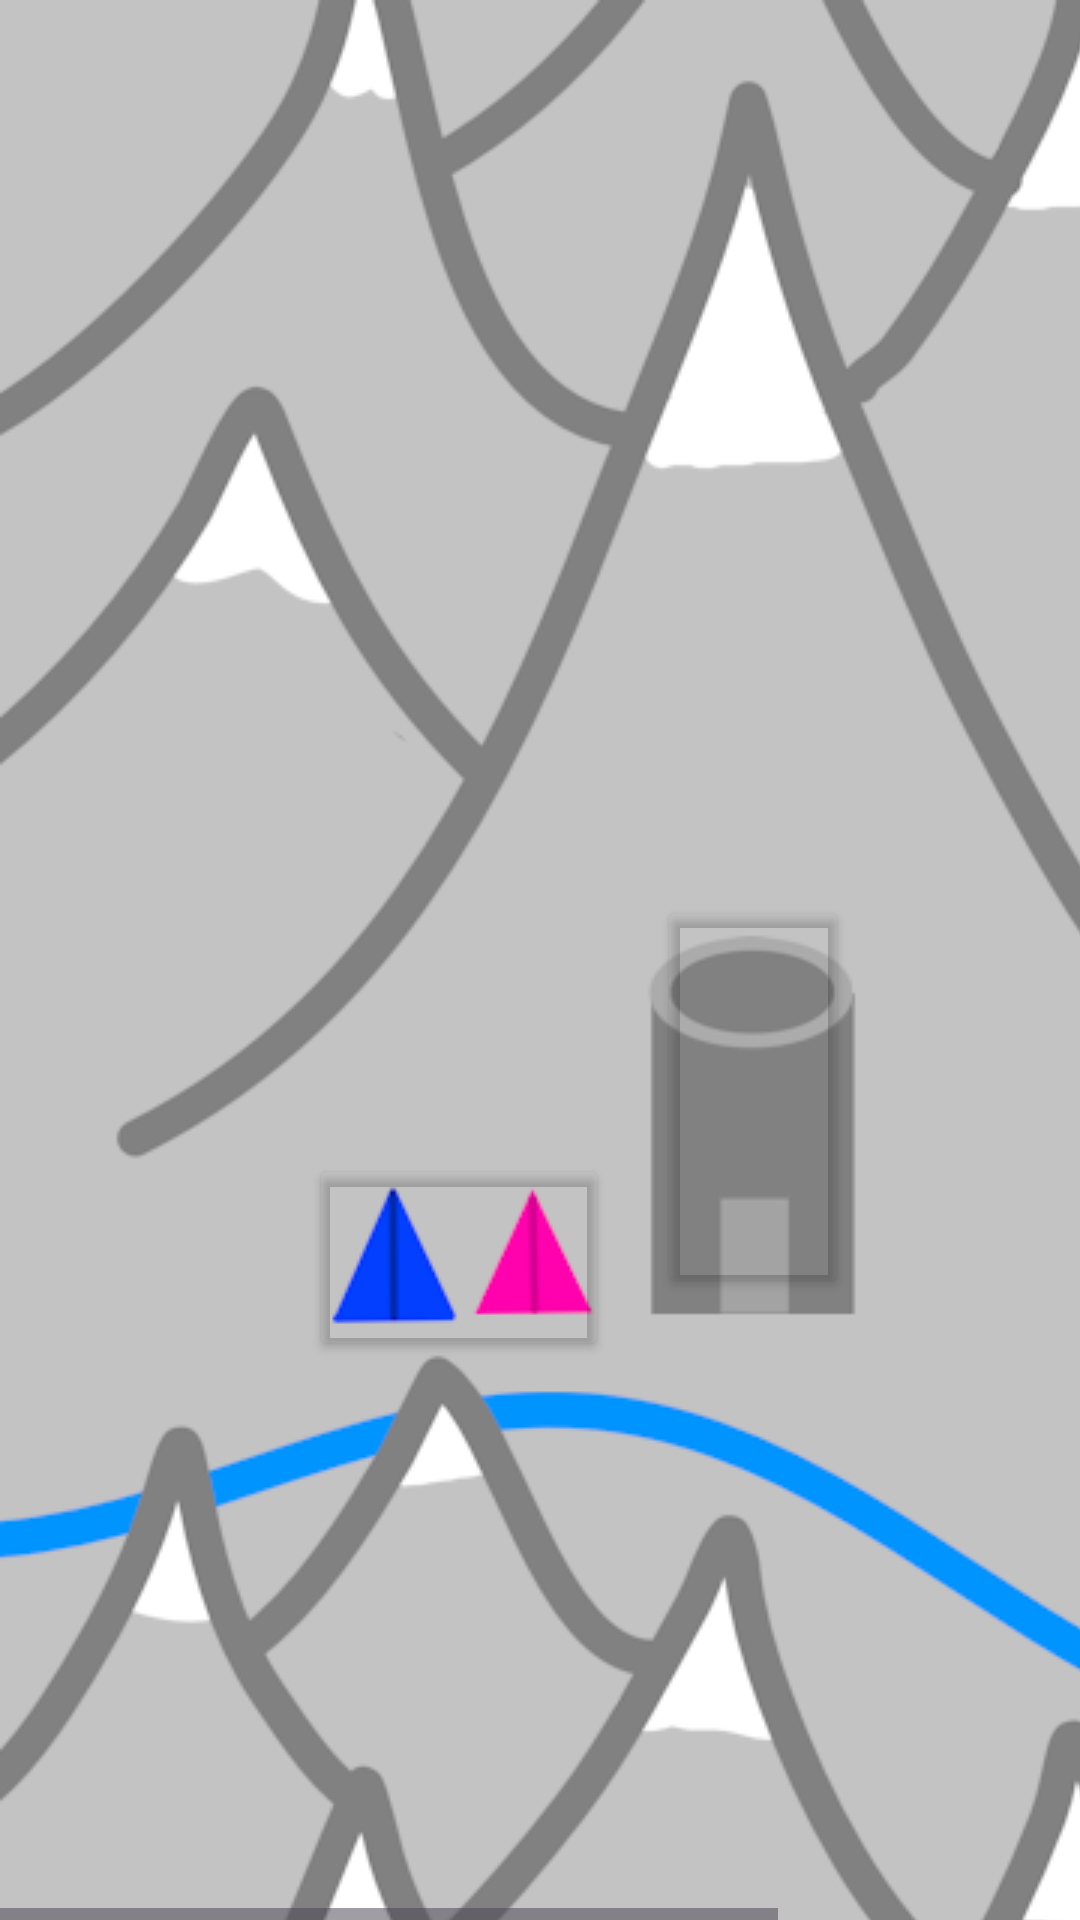

Reconstruct the res/layout file that produces this screen, plus the resources it refers to.
<!-- AndroidManifest.xml: application theme Theme.FantasyFitness -->
<!-- res/layout/mountain_pass_layout.xml -->
<?xml version="1.0" encoding="utf-8"?>
<androidx.constraintlayout.widget.ConstraintLayout xmlns:android="http://schemas.android.com/apk/res/android"
    xmlns:app="http://schemas.android.com/apk/res-auto"
    xmlns:tools="http://schemas.android.com/tools"
    android:layout_width="match_parent"
    android:layout_height="match_parent">
    <HorizontalScrollView
        android:id="@+id/world_map_horizontal"
        android:layout_width="wrap_content"
        android:layout_height="wrap_content"
        app:layout_constraintBottom_toBottomOf="parent"
        app:layout_constraintLeft_toLeftOf="parent"
        app:layout_constraintRight_toRightOf="parent">

        <ScrollView
            android:id="@+id/world_map_vertical"
            android:layout_width="wrap_content"
            android:layout_height="wrap_content">

            <androidx.constraintlayout.widget.ConstraintLayout
                android:id="@+id/frameLayout"
                android:layout_width="wrap_content"
                android:layout_height="wrap_content">

                <ImageView
                    android:id="@+id/imageView"
                    android:layout_width="wrap_content"
                    android:layout_height="wrap_content"
                    android:contentDescription="@string/map_descriptor"
                    android:src="@drawable/mountain_pass"
                    app:layout_constraintBottom_toBottomOf="parent"
                    app:layout_constraintEnd_toEndOf="parent"
                    app:layout_constraintHorizontal_bias="1.0"
                    app:layout_constraintStart_toStartOf="parent"
                    app:layout_constraintTop_toTopOf="parent"
                    app:layout_constraintVertical_bias="0.0" />

                <Button
                    android:id="@+id/tower_button"
                    android:layout_width="64dp"
                    android:layout_height="134dp"
                    android:layout_gravity="center"
                    android:layout_marginEnd="217dp"
                    android:autoSizeTextType="uniform"
                    android:backgroundTint="@android:color/transparent"
                    app:layout_constraintBottom_toBottomOf="parent"
                    app:layout_constraintEnd_toEndOf="parent"
                    app:layout_constraintStart_toEndOf="@+id/dwarven_tents_button"
                    app:layout_constraintTop_toTopOf="parent" />

                <Button
                    android:id="@+id/dwarven_tents_button"
                    android:layout_width="100dp"
                    android:layout_height="69dp"
                    android:layout_gravity="center"
                    android:layout_marginStart="103dp"
                    android:layout_marginTop="86dp"
                    android:layout_marginEnd="16dp"
                    android:autoSizeTextType="uniform"
                    android:backgroundTint="@android:color/transparent"
                    app:layout_constraintEnd_toStartOf="@+id/tower_button"
                    app:layout_constraintStart_toStartOf="parent"
                    app:layout_constraintTop_toTopOf="@+id/tower_button" />
            </androidx.constraintlayout.widget.ConstraintLayout>
        </ScrollView>
    </HorizontalScrollView>

</androidx.constraintlayout.widget.ConstraintLayout>
<!-- resources referenced by this layout -->
<resources>
  <!-- drawable mountain_pass: png bitmap (drawable, 161438 bytes) -->
  <string name="map_descriptor">Game Map</string>
  <style name="Theme.FantasyFitness" parent="Base.Theme.FantasyFitness" />
  <style name="Base.Theme.FantasyFitness" parent="Theme.Material3.DayNight.NoActionBar">
          
          
      </style>
</resources>
